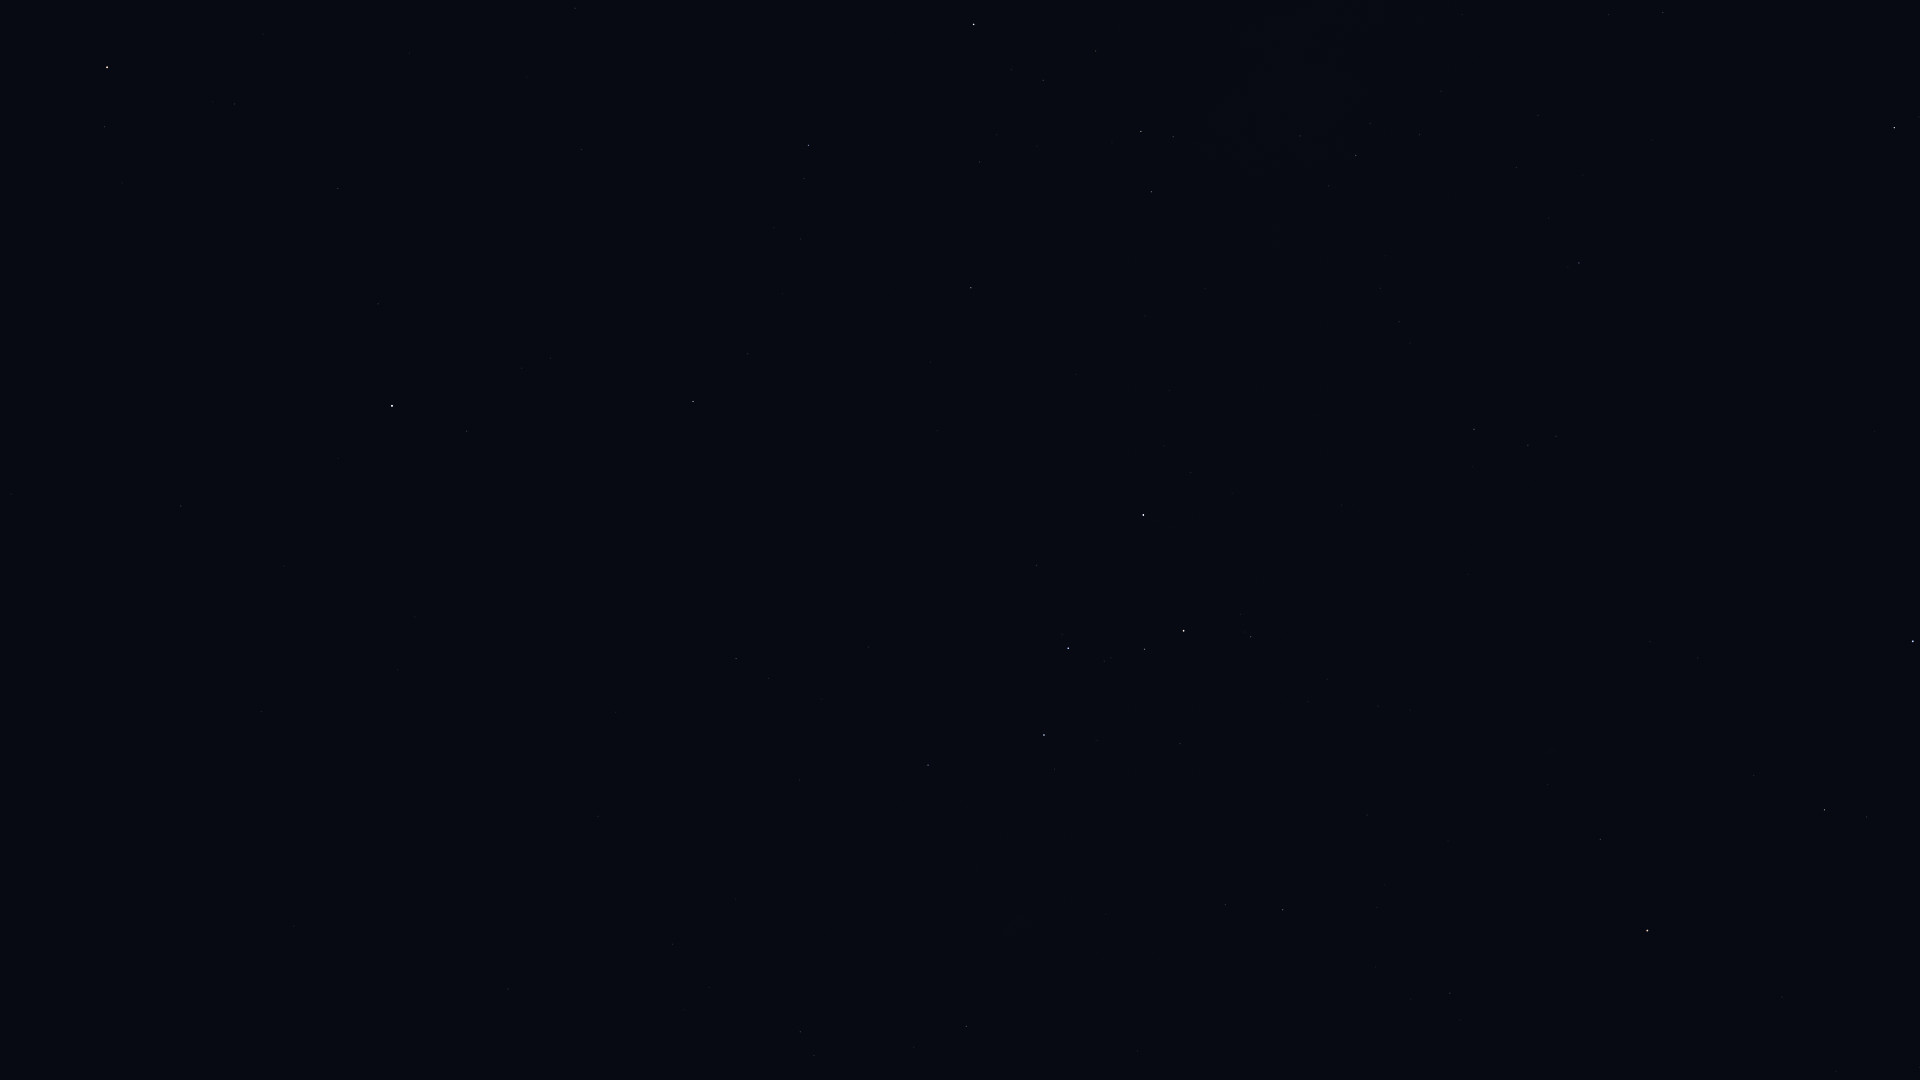

The data file committed next to this chart (first rows):
Star_ID, Name, X, Y
677, Alpheratz, 1913, 641
746, Caph, 1143, 515
2920, Fulu, 1251, 637
3092, HIP 3092, 1825, 810
3179, Schedar, 1184, 631
3821, Achird, 1145, 649
3881, HIP 3881, 1548, 784
107418, Castula, 1104, 661
4436, HIP 4436, 1600, 839
4889, HIP 4889, 1757, 932
5447, Mirach, 1647, 930
6193, HIP 6193, 1836, 1071
6411, Adhil, 1384, 884
6686, Ruchbah, 1044, 735
7513, Titawin, 1450, 993
7607, Nembus, 1283, 910
8886, Segin, 928, 765
13192, Nushagak, 690, 737
13268, Miram, 966, 1026
16228, HIP 16228, 800, 1032
17959, HIP 17959, 598, 816
18505, HIP 18505, 684, 1010
22783, HIP 22783, 508, 989
24003, Mago, 453, 913
25110, HIP 25110, 398, 670
58952, Tonatiuh, 32, 346
72607, Kochab, 107, 67
73136, Baekdu, 129, 77
85822, Yildun, 378, 304
105199, Alderamin, 974, 24
106032, Alfirk, 808, 145
108917, Kurhah, 980, 162
109492, HIP 109492, 1141, 131
109937, HIP 109937, 1663, 12
110538, HIP 110538, 1300, 136
110609, HIP 110609, 1370, 123
111022, HIP 111022, 1419, 135
111104, HIP 111104, 1538, 115
111169, HIP 111169, 1356, 155
112158, Matar, 1894, 128
112724, HIP 112724, 971, 288
116076, Veritate, 1663, 407
116727, Errai, 693, 401
